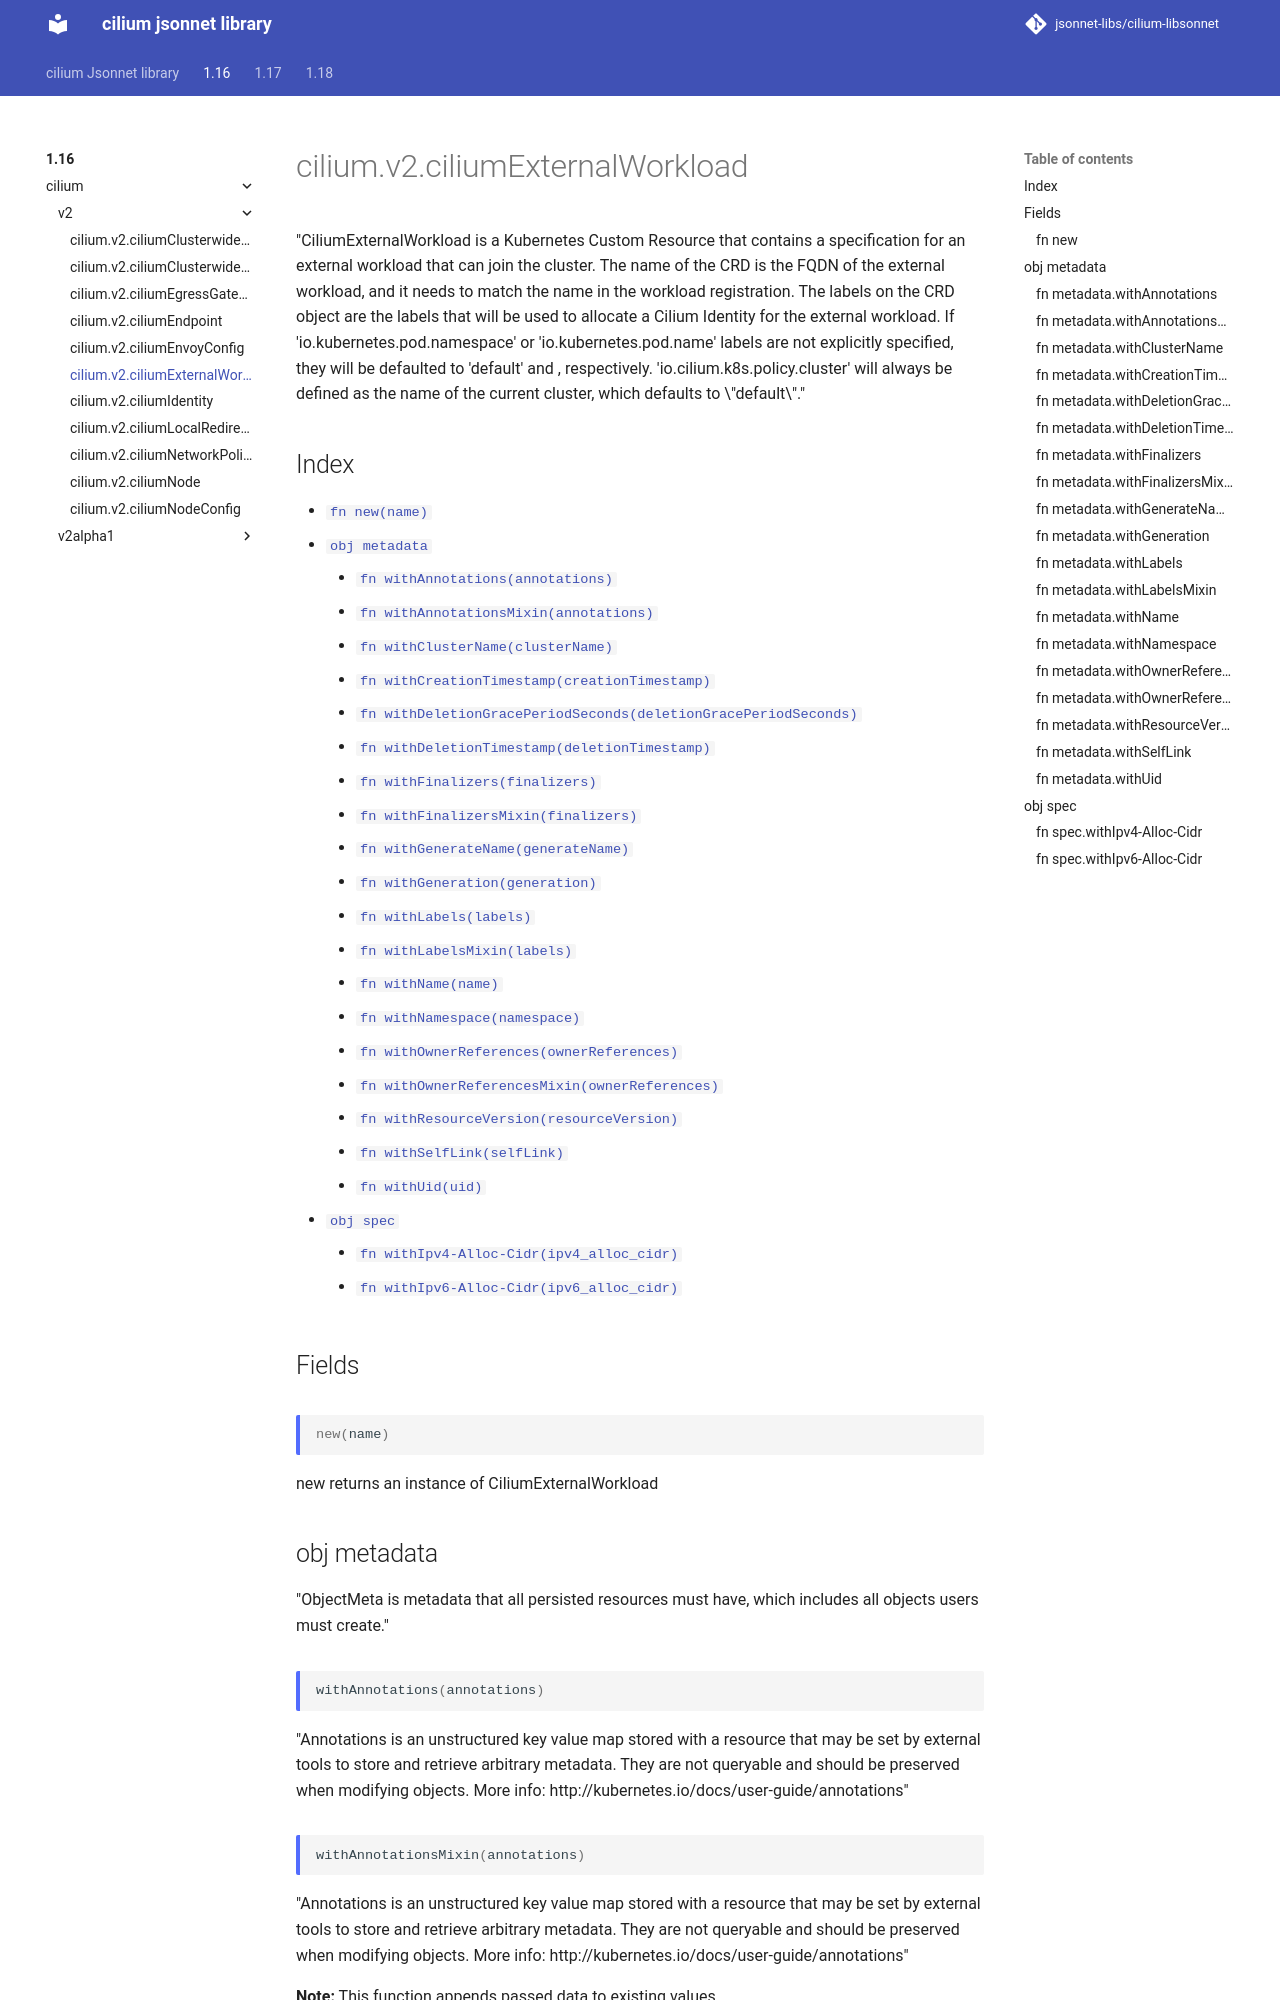

repository: jsonnet-libs/cilium-libsonnet · page: 1.16/cilium/v2/ciliumExternalWorkload/index.html · generator: mkdocs

---
permalink: /1.16/cilium/v2/ciliumExternalWorkload/
---

# cilium.v2.ciliumExternalWorkload

"CiliumExternalWorkload is a Kubernetes Custom Resource that contains a specification for an external workload that can join the cluster.  The name of the CRD is the FQDN of the external workload, and it needs to match the name in the workload registration. The labels on the CRD object are the labels that will be used to allocate a Cilium Identity for the external workload. If 'io.kubernetes.pod.namespace' or 'io.kubernetes.pod.name' labels are not explicitly specified, they will be defaulted to 'default' and <workload name>, respectively. 'io.cilium.k8s.policy.cluster' will always be defined as the name of the current cluster, which defaults to \"default\"."

## Index

* [`fn new(name)`](#fn-new)
* [`obj metadata`](#obj-metadata)
  * [`fn withAnnotations(annotations)`](#fn-metadatawithannotations)
  * [`fn withAnnotationsMixin(annotations)`](#fn-metadatawithannotationsmixin)
  * [`fn withClusterName(clusterName)`](#fn-metadatawithclustername)
  * [`fn withCreationTimestamp(creationTimestamp)`](#fn-metadatawithcreationtimestamp)
  * [`fn withDeletionGracePeriodSeconds(deletionGracePeriodSeconds)`](#fn-metadatawithdeletiongraceperiodseconds)
  * [`fn withDeletionTimestamp(deletionTimestamp)`](#fn-metadatawithdeletiontimestamp)
  * [`fn withFinalizers(finalizers)`](#fn-metadatawithfinalizers)
  * [`fn withFinalizersMixin(finalizers)`](#fn-metadatawithfinalizersmixin)
  * [`fn withGenerateName(generateName)`](#fn-metadatawithgeneratename)
  * [`fn withGeneration(generation)`](#fn-metadatawithgeneration)
  * [`fn withLabels(labels)`](#fn-metadatawithlabels)
  * [`fn withLabelsMixin(labels)`](#fn-metadatawithlabelsmixin)
  * [`fn withName(name)`](#fn-metadatawithname)
  * [`fn withNamespace(namespace)`](#fn-metadatawithnamespace)
  * [`fn withOwnerReferences(ownerReferences)`](#fn-metadatawithownerreferences)
  * [`fn withOwnerReferencesMixin(ownerReferences)`](#fn-metadatawithownerreferencesmixin)
  * [`fn withResourceVersion(resourceVersion)`](#fn-metadatawithresourceversion)
  * [`fn withSelfLink(selfLink)`](#fn-metadatawithselflink)
  * [`fn withUid(uid)`](#fn-metadatawithuid)
* [`obj spec`](#obj-spec)
  * [`fn withIpv4-Alloc-Cidr(ipv4_alloc_cidr)`](#fn-specwithipv4-alloc-cidr)
  * [`fn withIpv6-Alloc-Cidr(ipv6_alloc_cidr)`](#fn-specwithipv6-alloc-cidr)

## Fields

### fn new

```ts
new(name)
```

new returns an instance of CiliumExternalWorkload

## obj metadata

"ObjectMeta is metadata that all persisted resources must have, which includes all objects users must create."

### fn metadata.withAnnotations

```ts
withAnnotations(annotations)
```

"Annotations is an unstructured key value map stored with a resource that may be set by external tools to store and retrieve arbitrary metadata. They are not queryable and should be preserved when modifying objects. More info: http://kubernetes.io/docs/user-guide/annotations"

### fn metadata.withAnnotationsMixin

```ts
withAnnotationsMixin(annotations)
```

"Annotations is an unstructured key value map stored with a resource that may be set by external tools to store and retrieve arbitrary metadata. They are not queryable and should be preserved when modifying objects. More info: http://kubernetes.io/docs/user-guide/annotations"

**Note:** This function appends passed data to existing values
